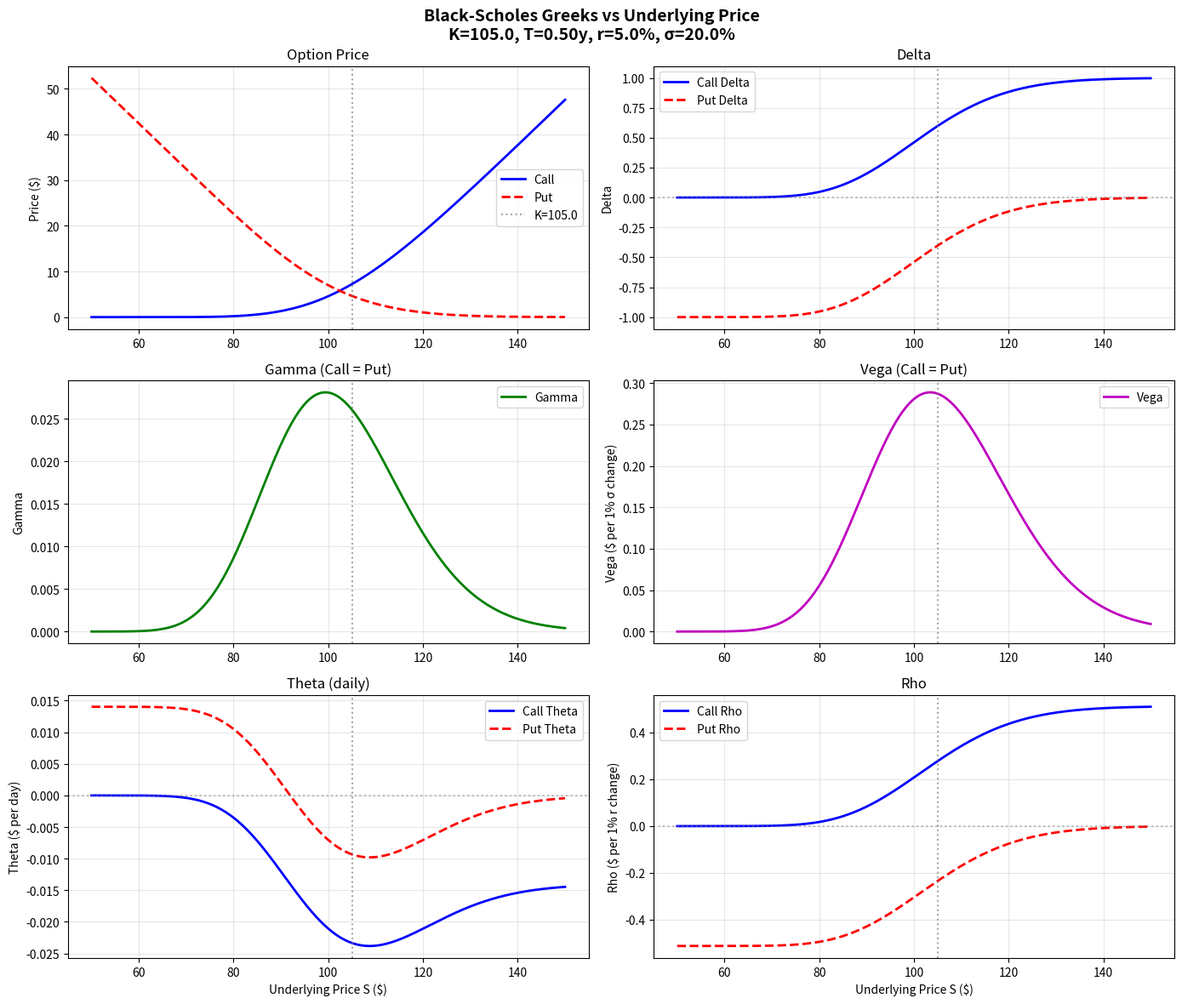

The matplotlib source for this figure:
"""
Black-Scholes 欧式期权定价 & Greeks 计算
==========================================

基于 Black-Scholes-Merton 模型，计算欧式看涨/看跌期权价格，
以及全部五个 Greeks（Delta, Gamma, Vega, Theta, Rho）。

参考：Hull, "Options, Futures, and Other Derivatives" (第 15 章)

用法：
    python black_scholes.py

作者：李嘉珩
日期：2026-05-23
"""

import numpy as np
from scipy.stats import norm
import matplotlib.pyplot as plt

# ============================================================
# 核心定价函数
# ============================================================

def black_scholes_price(S, K, T, r, sigma, option_type='call'):
    """
    计算欧式期权的 Black-Scholes 价格。

    Parameters
    ----------
    S : float or np.ndarray
        标的资产当前价格
    K : float
        行权价
    T : float
        到期时间（年）
    r : float
        无风险利率（连续复利）
    sigma : float
        波动率（年化）
    option_type : str, 默认 'call'
        'call' 或 'put'

    Returns
    -------
    price : float or np.ndarray
        期权理论价格

    Example
    -------
    >>> black_scholes_price(S=100, K=105, T=0.5, r=0.05, sigma=0.2, option_type='call')
    """
    d1 = (np.log(S / K) + (r + 0.5 * sigma**2) * T) / (sigma * np.sqrt(T))
    d2 = d1 - sigma * np.sqrt(T)

    if option_type == 'call':
        price = S * norm.cdf(d1) - K * np.exp(-r * T) * norm.cdf(d2)
    elif option_type == 'put':
        price = K * np.exp(-r * T) * norm.cdf(-d2) - S * norm.cdf(-d1)
    else:
        raise ValueError("option_type 必须是 'call' 或 'put'")

    return price


# ============================================================
# Greeks 计算
# ============================================================

def delta(S, K, T, r, sigma, option_type='call'):
    """
    计算 Delta — 期权价格对标的资产价格的一阶偏导。
    - Call Delta ∈ (0, 1)
    - Put  Delta ∈ (-1, 0)

    Parameters
    ----------
    同 black_scholes_price

    Returns
    -------
    delta : float or np.ndarray
    """
    d1 = (np.log(S / K) + (r + 0.5 * sigma**2) * T) / (sigma * np.sqrt(T))

    if option_type == 'call':
        return norm.cdf(d1)
    else:
        return norm.cdf(d1) - 1


def gamma(S, K, T, r, sigma):
    """
    计算 Gamma — Delta 对标的资产价格的二阶偏导（凸性）。
    Call 与 Put 的 Gamma 相同。

    Returns
    -------
    gamma : float or np.ndarray
    """
    d1 = (np.log(S / K) + (r + 0.5 * sigma**2) * T) / (sigma * np.sqrt(T))

    return norm.pdf(d1) / (S * sigma * np.sqrt(T))


def vega(S, K, T, r, sigma):
    """
    计算 Vega — 期权价格对波动率的一阶偏导。
    注意：实际返回的是波动率变化 1%（即 0.01）对应的价格变化，
    所以除以 100。

    Call 与 Put 的 Vega 相同。

    Returns
    -------
    vega : float or np.ndarray
    """
    d1 = (np.log(S / K) + (r + 0.5 * sigma**2) * T) / (sigma * np.sqrt(T))

    # 原始公式值对应 sigma 变化 1 单位 → 通常除以 100 表示 1% 变化
    return S * norm.pdf(d1) * np.sqrt(T) / 100


def theta(S, K, T, r, sigma, option_type='call'):
    """
    计算 Theta — 期权价格对时间的一阶偏导（时间衰减）。
    返回的是每日 Theta（除以 365）。

    Call Theta 通常为负（时间越少，期权越不值钱）。
    Put Theta 符号取决于参数。

    Returns
    -------
    theta : float or np.ndarray
    """
    d1 = (np.log(S / K) + (r + 0.5 * sigma**2) * T) / (sigma * np.sqrt(T))
    d2 = d1 - sigma * np.sqrt(T)

    # 原始公式是按年的 Theta
    term1 = -(S * norm.pdf(d1) * sigma) / (2 * np.sqrt(T))

    if option_type == 'call':
        theta_year = term1 - r * K * np.exp(-r * T) * norm.cdf(d2)
    else:
        theta_year = term1 + r * K * np.exp(-r * T) * norm.cdf(-d2)

    return theta_year / 365


def rho(S, K, T, r, sigma, option_type='call'):
    """
    计算 Rho — 期权价格对无风险利率的一阶偏导。
    返回利率变化 1%（即 0.01）对应的价格变化（除以 100）。

    Returns
    -------
    rho : float or np.ndarray
    """
    d1 = (np.log(S / K) + (r + 0.5 * sigma**2) * T) / (sigma * np.sqrt(T))
    d2 = d1 - sigma * np.sqrt(T)

    if option_type == 'call':
        return K * T * np.exp(-r * T) * norm.cdf(d2) / 100
    else:
        return -K * T * np.exp(-r * T) * norm.cdf(-d2) / 100


# ============================================================
# 汇总函数
# ============================================================

def option_report(S, K, T, r, sigma, option_type='call'):
    """
    一次性输出期权价格和全部五个 Greeks 的汇总表。

    Parameters
    ----------
    同 black_scholes_price

    Returns
    -------
    dict : 包含价格和五个 Greeks
    """
    price = black_scholes_price(S, K, T, r, sigma, option_type)
    greeks = {
        'Price': price,
        'Delta': delta(S, K, T, r, sigma, option_type),
        'Gamma': gamma(S, K, T, r, sigma),
        'Vega':  vega(S, K, T, r, sigma),
        'Theta': theta(S, K, T, r, sigma, option_type),
        'Rho':   rho(S, K, T, r, sigma, option_type),
    }
    return greeks


# ============================================================
# 可视化
# ============================================================

def plot_greeks(S_range, K, T, r, sigma):
    """
    画出 Greeks 随标的资产价格 S 变化的曲线。

    Parameters
    ----------
    S_range : np.ndarray
        标的资产价格的范围
    K, T, r, sigma : 同 black_scholes_price
    """
    call_price = black_scholes_price(S_range, K, T, r, sigma, 'call')
    put_price  = black_scholes_price(S_range, K, T, r, sigma, 'put')

    call_delta  = delta(S_range, K, T, r, sigma, 'call')
    put_delta   = delta(S_range, K, T, r, sigma, 'put')
    gamma_val   = gamma(S_range, K, T, r, sigma)
    vega_val    = vega(S_range, K, T, r, sigma)
    call_theta  = theta(S_range, K, T, r, sigma, 'call')
    put_theta   = theta(S_range, K, T, r, sigma, 'put')
    call_rho    = rho(S_range, K, T, r, sigma, 'call')
    put_rho     = rho(S_range, K, T, r, sigma, 'put')

    fig, axes = plt.subplots(3, 2, figsize=(14, 12))
    fig.suptitle(
        f'Black-Scholes Greeks vs Underlying Price\n'
        f'K={K}, T={T:.2f}y, r={r*100:.1f}%, σ={sigma*100:.1f}%',
        fontsize=14, fontweight='bold'
    )

    # (1) 期权价格
    ax = axes[0, 0]
    ax.plot(S_range, call_price, 'b-', label='Call', linewidth=2)
    ax.plot(S_range, put_price, 'r--', label='Put', linewidth=2)
    ax.axvline(K, color='gray', linestyle=':', alpha=0.7, label=f'K={K}')
    ax.set_ylabel('Price ($)')
    ax.set_title('Option Price')
    ax.legend()
    ax.grid(True, alpha=0.3)

    # (2) Delta
    ax = axes[0, 1]
    ax.plot(S_range, call_delta, 'b-', label='Call Delta', linewidth=2)
    ax.plot(S_range, put_delta, 'r--', label='Put Delta', linewidth=2)
    ax.axhline(0, color='gray', linestyle=':', alpha=0.5)
    ax.axvline(K, color='gray', linestyle=':', alpha=0.7)
    ax.set_ylabel('Delta')
    ax.set_title('Delta')
    ax.set_ylim(-1.1, 1.1)
    ax.legend()
    ax.grid(True, alpha=0.3)

    # (3) Gamma
    ax = axes[1, 0]
    ax.plot(S_range, gamma_val, 'g-', label='Gamma', linewidth=2)
    ax.axvline(K, color='gray', linestyle=':', alpha=0.7)
    ax.set_ylabel('Gamma')
    ax.set_title('Gamma (Call = Put)')
    ax.legend()
    ax.grid(True, alpha=0.3)

    # (4) Vega
    ax = axes[1, 1]
    ax.plot(S_range, vega_val, 'm-', label='Vega', linewidth=2)
    ax.axvline(K, color='gray', linestyle=':', alpha=0.7)
    ax.set_ylabel('Vega ($ per 1% σ change)')
    ax.set_title('Vega (Call = Put)')
    ax.legend()
    ax.grid(True, alpha=0.3)

    # (5) Theta
    ax = axes[2, 0]
    ax.plot(S_range, call_theta, 'b-', label='Call Theta', linewidth=2)
    ax.plot(S_range, put_theta, 'r--', label='Put Theta', linewidth=2)
    ax.axhline(0, color='gray', linestyle=':', alpha=0.5)
    ax.axvline(K, color='gray', linestyle=':', alpha=0.7)
    ax.set_xlabel('Underlying Price S ($)')
    ax.set_ylabel('Theta ($ per day)')
    ax.set_title('Theta (daily)')
    ax.legend()
    ax.grid(True, alpha=0.3)

    # (6) Rho
    ax = axes[2, 1]
    ax.plot(S_range, call_rho, 'b-', label='Call Rho', linewidth=2)
    ax.plot(S_range, put_rho, 'r--', label='Put Rho', linewidth=2)
    ax.axhline(0, color='gray', linestyle=':', alpha=0.5)
    ax.axvline(K, color='gray', linestyle=':', alpha=0.7)
    ax.set_xlabel('Underlying Price S ($)')
    ax.set_ylabel('Rho ($ per 1% r change)')
    ax.set_title('Rho')
    ax.legend()
    ax.grid(True, alpha=0.3)

    plt.tight_layout()
    plt.savefig('greeks.png', dpi=150, bbox_inches='tight')
    plt.close()
    print("图表已保存为 greeks.png")


# ============================================================
# 主程序
# ============================================================

if __name__ == '__main__':
    # 典型参数
    S0     = 100.0   # 当前价格
    K      = 105.0   # 行权价
    T      = 0.5     # 6 个月到期
    r      = 0.05    # 5% 无风险利率
    sigma  = 0.20    # 20% 年化波动率

    # --- 1. 单点定价 ---
    print("=" * 55)
    print("Black-Scholes 欧式期权定价")
    print("=" * 55)
    print(f"{'参数':<20} {'值':>10}")
    print("-" * 30)
    print(f"{'标的价格 S':<20} {S0:>10.2f}")
    print(f"{'行权价 K':<20} {K:>10.2f}")
    print(f"{'到期时间 T':<20} {T:>10.2f} y")
    print(f"{'无风险利率 r':<20} {r*100:>9.1f}%")
    print(f"{'波动率 σ':<20} {sigma*100:>9.1f}%")
    print()

    call_report = option_report(S0, K, T, r, sigma, 'call')
    put_report  = option_report(S0, K, T, r, sigma, 'put')

    print(f"{'指标':<15} {'Call':>15} {'Put':>15}")
    print("-" * 45)
    print(f"{'Price ($)':<15} {call_report['Price']:>15.4f} {put_report['Price']:>15.4f}")
    print(f"{'Delta':<15} {call_report['Delta']:>15.4f} {put_report['Delta']:>15.4f}")
    print(f"{'Gamma':<15} {call_report['Gamma']:>15.4f} {put_report['Gamma']:>15.4f}")
    print(f"{'Vega':<15} {call_report['Vega']:>15.4f} {put_report['Vega']:>15.4f}")
    print(f"{'Theta':<15} {call_report['Theta']:>15.4f} {put_report['Theta']:>15.4f}")
    print(f"{'Rho':<15} {call_report['Rho']:>15.4f} {put_report['Rho']:>15.4f}")
    print()

    # --- 2. Put-Call Parity 验证 ---
    parity_lhs = call_report['Price'] + K * np.exp(-r * T)
    parity_rhs = put_report['Price'] + S0
    print(f"Put-Call Parity 验证：")
    print(f"  C + K*e^(-rT) = {parity_lhs:.6f}")
    print(f"  P + S          = {parity_rhs:.6f}")
    print(f"  差异           = {abs(parity_lhs - parity_rhs):.2e}")
    assert abs(parity_lhs - parity_rhs) < 1e-10, "Put-Call Parity 不成立！"
    print("  ✅ Put-Call Parity 成立")
    print()

    # --- 3. Greeks 画图 ---
    print("生成 Greeks 曲线图...")
    S_range = np.linspace(50, 150, 500)
    plot_greeks(S_range, K, T, r, sigma)
    print("完成！")
